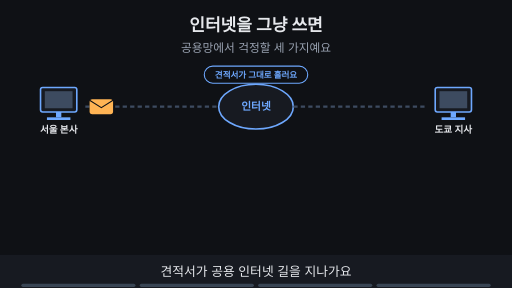
t = 0.00 s
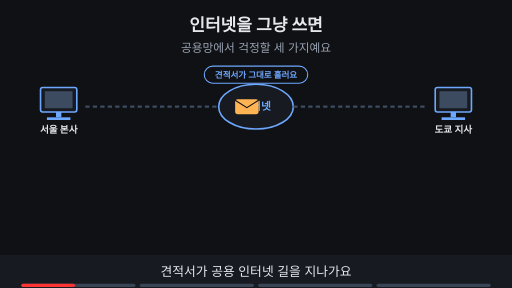
t = 1.88 s
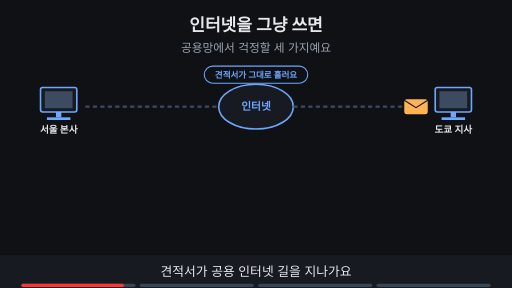
t = 3.60 s
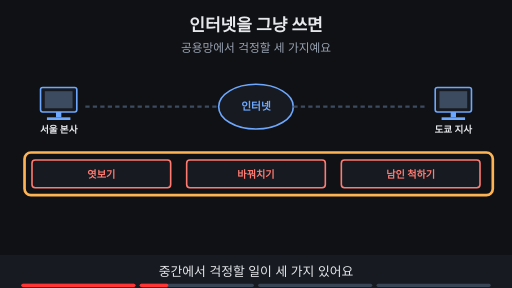
t = 5.00 s
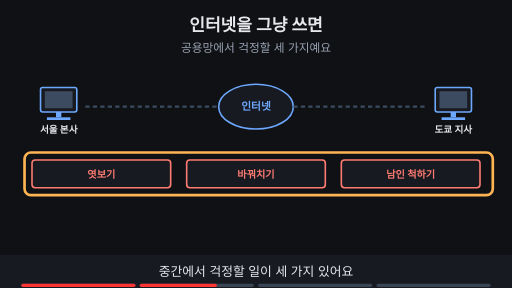
t = 6.70 s
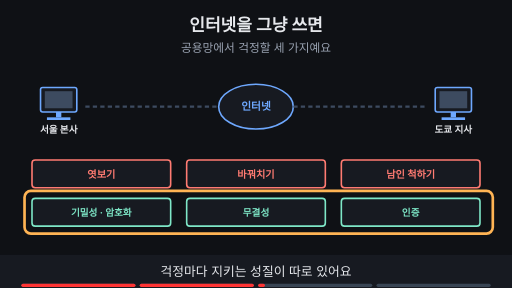
t = 8.24 s

The animated SVG that drew these frames (rendered in a browser with its animation timeline set to each time). Animation: 16 SMIL elements (animate=15,animateTransform=1); frames cover the first 8.24 s, repeats indefinitely.

<svg xmlns="http://www.w3.org/2000/svg" viewBox="0 0 960 540" width="960" height="540" font-family="-apple-system,'Apple SD Gothic Neo','Segoe UI',sans-serif">
<title>인터넷을 그냥 쓰면</title>
<rect width="960" height="540" fill="#0f1115"/>
<text x="480" y="58" text-anchor="middle" font-size="32" font-weight="700" fill="#e6e8ec">인터넷을 그냥 쓰면</text>
<text x="480" y="98" text-anchor="middle" font-size="22" fill="#9aa3b2">공용망에서 걱정할 세 가지예요</text>
<rect x="76" y="164" width="68" height="46" rx="4" fill="#171a21" stroke="#6ea8fe" stroke-width="3"/><rect x="84" y="171" width="52" height="32" fill="#3d4b60"/><rect x="105" y="210" width="10" height="10" fill="#6ea8fe"/><rect x="88" y="220" width="44" height="5" fill="#6ea8fe"/><text x="110" y="250" text-anchor="middle" font-size="18" font-weight="700" fill="#e6e8ec">서울 본사</text><ellipse cx="480" cy="200" rx="70" ry="42" fill="#171a21" stroke="#6ea8fe" stroke-width="3"/><text x="480" y="207" text-anchor="middle" font-size="20" font-weight="700" fill="#6ea8fe">인터넷</text><rect x="816" y="164" width="68" height="46" rx="4" fill="#171a21" stroke="#6ea8fe" stroke-width="3"/><rect x="824" y="171" width="52" height="32" fill="#3d4b60"/><rect x="845" y="210" width="10" height="10" fill="#6ea8fe"/><rect x="828" y="220" width="44" height="5" fill="#6ea8fe"/><text x="850" y="250" text-anchor="middle" font-size="18" font-weight="700" fill="#e6e8ec">도쿄 지사</text><line x1="160" y1="200" x2="410" y2="200" stroke="#3d4b60" stroke-width="4" stroke-dasharray="8 6"/><line x1="550" y1="200" x2="800" y2="200" stroke="#3d4b60" stroke-width="4" stroke-dasharray="8 6"/><g opacity="1"><animate attributeName="opacity" values="1;1;0;0" keyTimes="0;0.235;0.250;1" dur="16s" repeatCount="indefinite"/><g><animateTransform attributeName="transform" type="translate" values="190,200;190,200;780,200;780,200" keyTimes="0.000;0.025;0.225;1.000" dur="16s" repeatCount="indefinite"/><rect x="-22" y="-14" width="44" height="28" rx="5" fill="#ffb454"/><path d="M-22 -12 l22 14 l22 -14" fill="none" stroke="#0f1115" stroke-width="2"/></g></g><g opacity="1"><animate attributeName="opacity" values="1;1;0;0" keyTimes="0;0.235;0.250;1" dur="16s" repeatCount="indefinite"/><rect x="383" y="124" width="194" height="32" rx="16" fill="#0f1115" stroke="#6ea8fe" stroke-width="2"/><text x="480" y="145.76" text-anchor="middle" font-size="16" font-weight="700" fill="#6ea8fe">견적서가 그대로 흘러요</text></g><g opacity="0"><animate attributeName="opacity" values="0;0;1;1" keyTimes="0;0.250;0.265;1" dur="16s" repeatCount="indefinite"/><rect x="60" y="300" width="260" height="52" rx="6" fill="#171a21" stroke="#ff7b72" stroke-width="3"/><text x="190.0" y="332.84" text-anchor="middle" font-size="19" font-weight="700" fill="#ff7b72">엿보기</text><rect x="350" y="300" width="260" height="52" rx="6" fill="#171a21" stroke="#ff7b72" stroke-width="3"/><text x="480.0" y="332.84" text-anchor="middle" font-size="19" font-weight="700" fill="#ff7b72">바꿔치기</text><rect x="640" y="300" width="260" height="52" rx="6" fill="#171a21" stroke="#ff7b72" stroke-width="3"/><text x="770.0" y="332.84" text-anchor="middle" font-size="19" font-weight="700" fill="#ff7b72">남인 척하기</text></g><g opacity="0"><animate attributeName="opacity" values="0;0;1;1;0;0" keyTimes="0;0.250;0.265;0.485;0.500;1" dur="16s" repeatCount="indefinite"/><rect x="46" y="286" width="878" height="80" rx="12" fill="none" stroke="#ffb454" stroke-width="5"/></g><g opacity="0"><animate attributeName="opacity" values="0;0;1;1" keyTimes="0;0.500;0.515;1" dur="16s" repeatCount="indefinite"/><rect x="60" y="372" width="260" height="52" rx="6" fill="#171a21" stroke="#7ee7c7" stroke-width="3"/><text x="190.0" y="404.48" text-anchor="middle" font-size="18" font-weight="700" fill="#7ee7c7">기밀성 · 암호화</text><rect x="350" y="372" width="260" height="52" rx="6" fill="#171a21" stroke="#7ee7c7" stroke-width="3"/><text x="480.0" y="404.48" text-anchor="middle" font-size="18" font-weight="700" fill="#7ee7c7">무결성</text><rect x="640" y="372" width="260" height="52" rx="6" fill="#171a21" stroke="#7ee7c7" stroke-width="3"/><text x="770.0" y="404.48" text-anchor="middle" font-size="18" font-weight="700" fill="#7ee7c7">인증</text></g><g opacity="0"><animate attributeName="opacity" values="0;0;1;1;0;0" keyTimes="0;0.500;0.515;0.735;0.750;1" dur="16s" repeatCount="indefinite"/><rect x="46" y="358" width="878" height="80" rx="12" fill="none" stroke="#ffb454" stroke-width="5"/></g><g opacity="0"><animate attributeName="opacity" values="0;0;1;1" keyTimes="0;0.750;0.765;1" dur="16s" repeatCount="indefinite"/><rect x="320" y="440" width="320" height="34" rx="17" fill="#7ee7c7" stroke="#7ee7c7" stroke-width="2"/><text x="480" y="463.48" text-anchor="middle" font-size="18" font-weight="700" fill="#0f1115">세 걱정은 서로 달라서 따로 점검해요</text></g>
<rect x="0" y="478" width="960" height="62" fill="#171a21"/>
<g opacity="1"><animate attributeName="opacity" values="1;1;0;0" keyTimes="0;0.235;0.250;1" dur="16s" repeatCount="indefinite"/><text x="480" y="518" text-anchor="middle" font-size="24" fill="#e6e8ec">견적서가 공용 인터넷 길을 지나가요</text></g>
<g opacity="0"><animate attributeName="opacity" values="0;0;1;1;0;0" keyTimes="0;0.250;0.265;0.485;0.500;1" dur="16s" repeatCount="indefinite"/><text x="480" y="518" text-anchor="middle" font-size="24" fill="#e6e8ec">중간에서 걱정할 일이 세 가지 있어요</text></g>
<g opacity="0"><animate attributeName="opacity" values="0;0;1;1;0;0" keyTimes="0;0.500;0.515;0.735;0.750;1" dur="16s" repeatCount="indefinite"/><text x="480" y="518" text-anchor="middle" font-size="24" fill="#e6e8ec">걱정마다 지키는 성질이 따로 있어요</text></g>
<g opacity="0"><animate attributeName="opacity" values="0;0;1;1" keyTimes="0;0.750;0.765;1" dur="16s" repeatCount="indefinite"/><text x="480" y="518" text-anchor="middle" font-size="24" fill="#e6e8ec">하나가 해결돼도 나머지는 남아요</text></g>

<g aria-label="재생 진행 막대" data-stage-count="4"><g class="progress-segment" data-stage="1"><rect x="40" y="532" width="214" height="6" rx="3" fill="#394554"/><rect x="40" y="532" width="0" height="6" rx="3" fill="#ff3434"><animate attributeName="width" values="0;214;214" keyTimes="0;0.250000;1" dur="16s" repeatCount="indefinite"/></rect></g><g class="progress-segment" data-stage="2"><rect x="262" y="532" width="214" height="6" rx="3" fill="#394554"/><rect x="262" y="532" width="0" height="6" rx="3" fill="#ff3434"><animate attributeName="width" values="0;0;214;214" keyTimes="0;0.250000;0.500000;1" dur="16s" repeatCount="indefinite"/></rect></g><g class="progress-segment" data-stage="3"><rect x="484" y="532" width="214" height="6" rx="3" fill="#394554"/><rect x="484" y="532" width="0" height="6" rx="3" fill="#ff3434"><animate attributeName="width" values="0;0;214;214" keyTimes="0;0.500000;0.750000;1" dur="16s" repeatCount="indefinite"/></rect></g><g class="progress-segment" data-stage="4"><rect x="706" y="532" width="214" height="6" rx="3" fill="#394554"/><rect x="706" y="532" width="0" height="6" rx="3" fill="#ff3434"><animate attributeName="width" values="0;0;214" keyTimes="0;0.750000;1" dur="16s" repeatCount="indefinite"/></rect></g></g></svg>
